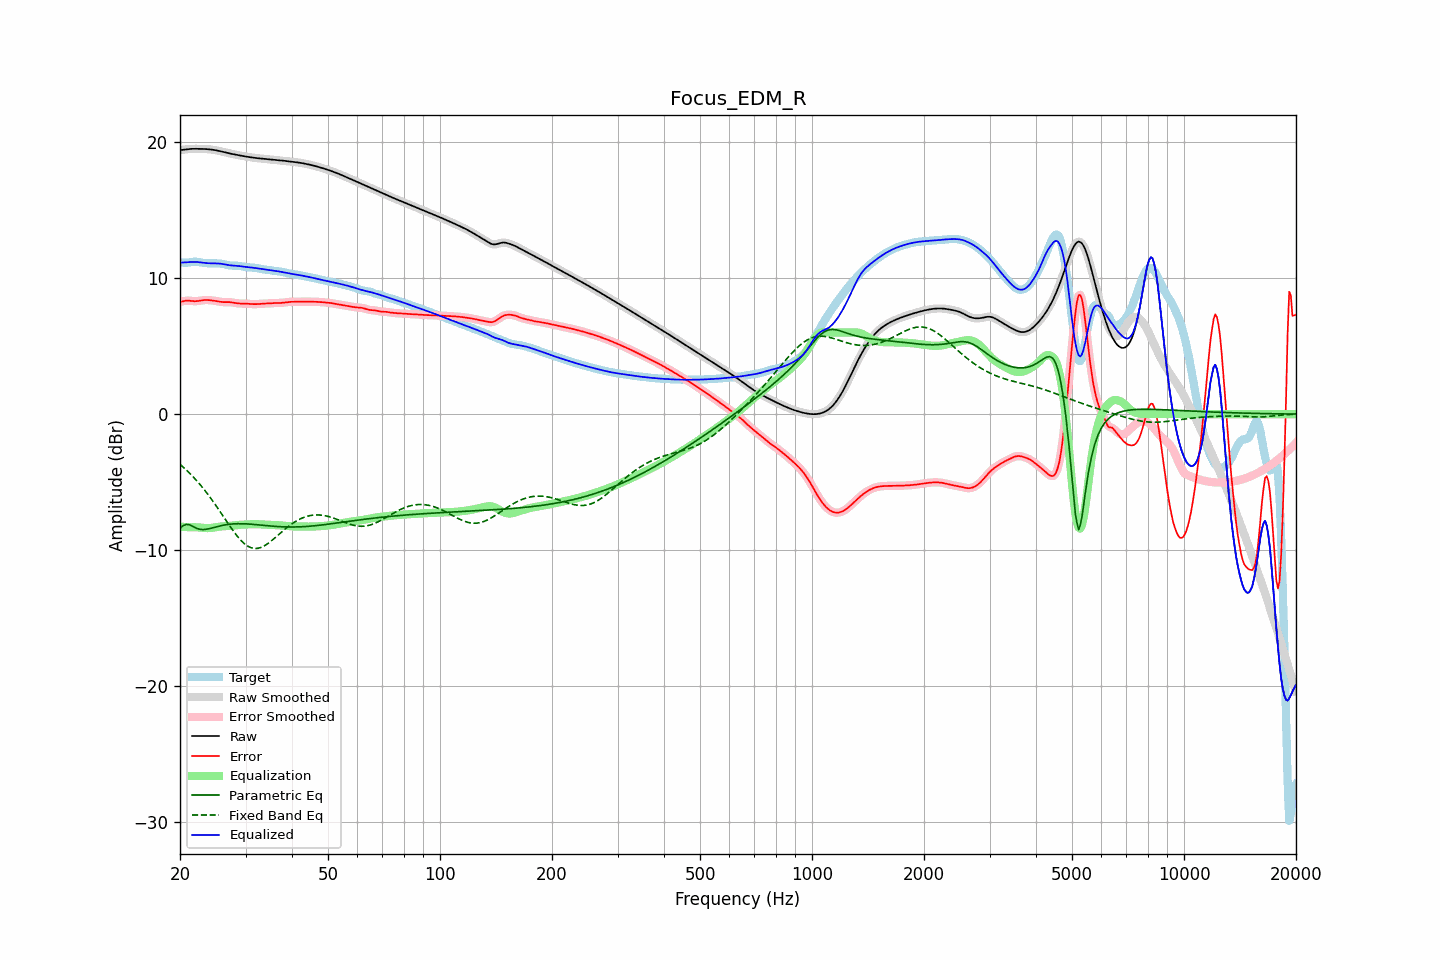

Data behind this chart, as committed beside it:
frequency, raw, error, smoothed, error_smoothed, equalization, parametric_eq, fixed_band_eq, equalized_raw, equalized_smoothed, target
20.00, 19.43, 8.25, 19.42, 8.24, -8.28, -8.39, -3.70, 11.15, 11.14, 11.18
20.20, 19.44, 8.27, 19.44, 8.28, -8.29, -8.30, -3.80, 11.15, 11.15, 11.17
20.40, 19.45, 8.30, 19.46, 8.31, -8.30, -8.20, -3.90, 11.16, 11.16, 11.15
20.61, 19.47, 8.33, 19.47, 8.33, -8.31, -8.16, -4.01, 11.17, 11.17, 11.14
20.81, 19.49, 8.35, 19.49, 8.35, -8.31, -8.11, -4.12, 11.17, 11.17, 11.14
21.02, 19.50, 8.35, 19.50, 8.35, -8.32, -8.13, -4.23, 11.18, 11.18, 11.15
21.23, 19.51, 8.34, 19.51, 8.34, -8.33, -8.15, -4.35, 11.19, 11.19, 11.17
21.44, 19.52, 8.33, 19.52, 8.33, -8.33, -8.21, -4.47, 11.19, 11.19, 11.19
21.66, 19.52, 8.32, 19.52, 8.32, -8.33, -8.27, -4.59, 11.20, 11.20, 11.21
21.87, 19.52, 8.31, 19.52, 8.31, -8.32, -8.33, -4.72, 11.20, 11.20, 11.22
22.09, 19.52, 8.31, 19.52, 8.31, -8.33, -8.39, -4.85, 11.20, 11.20, 11.22
22.31, 19.52, 8.32, 19.52, 8.32, -8.33, -8.43, -4.98, 11.19, 11.19, 11.20
22.54, 19.52, 8.34, 19.52, 8.34, -8.34, -8.47, -5.11, 11.18, 11.18, 11.18
22.76, 19.52, 8.36, 19.52, 8.36, -8.36, -8.49, -5.26, 11.16, 11.16, 11.16
22.99, 19.52, 8.38, 19.52, 8.38, -8.37, -8.50, -5.40, 11.15, 11.15, 11.14
23.22, 19.51, 8.39, 19.51, 8.39, -8.38, -8.49, -5.55, 11.13, 11.13, 11.12
23.45, 19.51, 8.40, 19.51, 8.40, -8.39, -8.48, -5.70, 11.12, 11.12, 11.11
23.69, 19.50, 8.40, 19.50, 8.40, -8.39, -8.46, -5.85, 11.11, 11.11, 11.10
23.92, 19.49, 8.39, 19.49, 8.39, -8.39, -8.44, -6.01, 11.10, 11.10, 11.10
24.16, 19.48, 8.38, 19.48, 8.38, -8.38, -8.41, -6.17, 11.10, 11.10, 11.10
24.40, 19.46, 8.36, 19.46, 8.36, -8.36, -8.38, -6.33, 11.10, 11.10, 11.10
24.65, 19.44, 8.35, 19.44, 8.35, -8.35, -8.35, -6.50, 11.10, 11.10, 11.09
24.89, 19.42, 8.33, 19.42, 8.33, -8.33, -8.31, -6.66, 11.10, 11.10, 11.09
25.14, 19.40, 8.31, 19.40, 8.31, -8.31, -8.28, -6.84, 11.09, 11.09, 11.09
25.39, 19.37, 8.29, 19.37, 8.29, -8.29, -8.25, -7.01, 11.09, 11.08, 11.09
25.65, 19.35, 8.27, 19.35, 8.27, -8.27, -8.22, -7.18, 11.07, 11.07, 11.08
25.91, 19.32, 8.25, 19.32, 8.25, -8.26, -8.20, -7.36, 11.05, 11.05, 11.07
26.16, 19.29, 8.24, 19.29, 8.25, -8.25, -8.17, -7.54, 11.03, 11.03, 11.04
26.43, 19.26, 8.24, 19.26, 8.24, -8.25, -8.15, -7.71, 11.01, 11.01, 11.02
26.69, 19.23, 8.24, 19.23, 8.24, -8.24, -8.13, -7.89, 10.99, 10.99, 10.99
26.96, 19.20, 8.24, 19.20, 8.24, -8.23, -8.12, -8.06, 10.97, 10.97, 10.96
27.23, 19.18, 8.24, 19.18, 8.24, -8.22, -8.10, -8.24, 10.95, 10.95, 10.94
27.50, 19.15, 8.23, 19.15, 8.22, -8.21, -8.09, -8.41, 10.94, 10.94, 10.93
27.77, 19.13, 8.21, 19.13, 8.21, -8.20, -8.08, -8.57, 10.93, 10.93, 10.92
28.05, 19.11, 8.18, 19.11, 8.18, -8.19, -8.07, -8.73, 10.92, 10.92, 10.92
28.33, 19.08, 8.16, 19.08, 8.16, -8.17, -8.07, -8.89, 10.91, 10.91, 10.92
28.62, 19.06, 8.15, 19.06, 8.15, -8.16, -8.06, -9.04, 10.90, 10.90, 10.92
28.90, 19.04, 8.14, 19.04, 8.14, -8.15, -8.06, -9.17, 10.89, 10.89, 10.90
29.19, 19.02, 8.13, 19.02, 8.14, -8.14, -8.06, -9.31, 10.88, 10.88, 10.88
29.48, 19.00, 8.14, 19.00, 8.13, -8.13, -8.07, -9.42, 10.86, 10.86, 10.86
29.78, 18.97, 8.13, 18.97, 8.13, -8.13, -8.07, -9.53, 10.85, 10.85, 10.84
30.08, 18.95, 8.13, 18.95, 8.13, -8.12, -8.08, -9.62, 10.83, 10.83, 10.82
30.38, 18.93, 8.13, 18.93, 8.13, -8.12, -8.08, -9.71, 10.82, 10.82, 10.81
30.68, 18.91, 8.12, 18.91, 8.12, -8.11, -8.09, -9.77, 10.80, 10.80, 10.80
30.99, 18.90, 8.11, 18.90, 8.11, -8.11, -8.10, -9.82, 10.79, 10.79, 10.79
31.30, 18.88, 8.10, 18.88, 8.10, -8.10, -8.11, -9.86, 10.78, 10.78, 10.78
31.61, 18.86, 8.09, 18.86, 8.09, -8.10, -8.12, -9.88, 10.76, 10.76, 10.77
31.93, 18.85, 8.09, 18.85, 8.09, -8.10, -8.13, -9.89, 10.75, 10.75, 10.76
32.24, 18.84, 8.10, 18.84, 8.10, -8.10, -8.14, -9.88, 10.73, 10.73, 10.74
32.57, 18.82, 8.11, 18.82, 8.11, -8.11, -8.15, -9.86, 10.72, 10.72, 10.72
32.89, 18.81, 8.12, 18.81, 8.12, -8.11, -8.16, -9.83, 10.70, 10.70, 10.69
33.22, 18.80, 8.13, 18.80, 8.13, -8.12, -8.17, -9.78, 10.68, 10.68, 10.67
33.55, 18.79, 8.13, 18.79, 8.13, -8.13, -8.19, -9.72, 10.66, 10.66, 10.65
33.89, 18.78, 8.14, 18.78, 8.14, -8.14, -8.20, -9.65, 10.64, 10.64, 10.64
34.23, 18.77, 8.14, 18.77, 8.14, -8.14, -8.21, -9.58, 10.62, 10.62, 10.63
34.57, 18.75, 8.14, 18.75, 8.14, -8.15, -8.22, -9.50, 10.61, 10.61, 10.61
34.92, 18.74, 8.15, 18.74, 8.15, -8.15, -8.23, -9.41, 10.59, 10.59, 10.59
35.27, 18.73, 8.16, 18.73, 8.16, -8.16, -8.24, -9.31, 10.57, 10.57, 10.57
35.62, 18.72, 8.17, 18.72, 8.17, -8.16, -8.25, -9.21, 10.56, 10.56, 10.55
35.97, 18.71, 8.18, 18.71, 8.17, -8.17, -8.26, -9.11, 10.54, 10.54, 10.54
... 635 more rows
